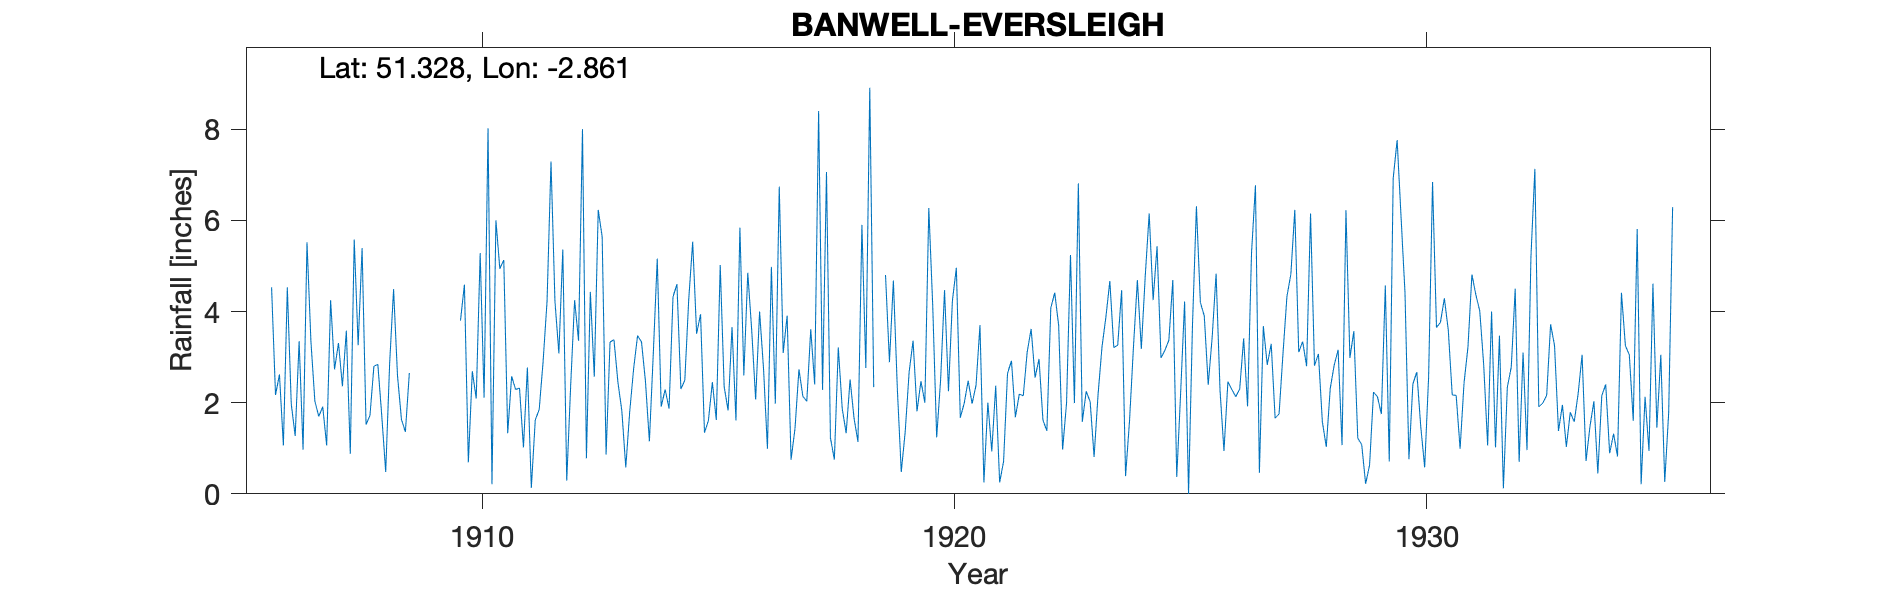

Source data for this figure (header and first rows):
BANWELL-EVERSLEIGH, , , , , , , , , , , , , , , , , , , , , , , 
Grid ref, ST401591, Long, -2.861, Lat, 51.33, Elevation, 50, ft, , , , , , , , , , , , , , , 
Station no, 2032, , , , , , , , , , , , , , , , , , , , , , 
, 1900, 1901, 1902, 1903, 1904, 1905, 1906, 1907, 1908, 1909, 1910, 1911, 1912, 1913, 1914, 1915, 1916, 1917, 1918, 1919, 1920, 1921, 1922
January, , , , , , , 4.53, 1.7, 1.52, , 3.8, 1.33, 4.23, 5.64, 1.15, 3.51, 2.6, 0.75, 3.21, 4.8, 4.12, 3.7, 3.11
February, , , , , , , 2.17, 1.91, 1.72, , 4.59, 2.58, 3.08, 0.86, 3.09, 3.94, 4.85, 1.43, 1.87, 2.89, 1.24, 0.25, 3.62
March, , , , , , , 2.62, 1.06, 2.8, , 0.69, 2.29, 5.36, 3.33, 5.16, 1.34, 3.59, 2.73, 1.33, 4.68, 2.5, 2, 2.55
April, , , , , , , 1.06, 4.25, 2.84, , 2.69, 2.32, 0.29, 3.38, 1.91, 1.61, 2.07, 2.14, 2.51, 2.31, 4.47, 0.93, 2.96
May, , , , , , , 4.53, 2.73, 1.71, , 2.09, 1.02, 2.38, 2.45, 2.29, 2.45, 4, 2.03, 1.66, 0.48, 2.25, 2.37, 1.62
June, , , , , , , 1.97, 3.31, 0.48, , 5.28, 2.77, 4.25, 1.82, 1.87, 1.62, 2.75, 3.61, 1.14, 1.36, 4.24, 0.25, 1.38
July, , , , , , , 1.27, 2.36, 2.86, , 2.11, 0.13, 3.36, 0.58, 4.32, 5.02, 0.99, 2.4, 5.9, 2.67, 4.96, 0.71, 4.08
August, , , , , , , 3.35, 3.58, 4.49, , 8.02, 1.62, 8, 1.8, 4.6, 2.35, 4.98, 8.4, 2.76, 3.36, 1.67, 2.64, 4.41
September, , , , , , , 0.97, 0.88, 2.59, , 0.21, 1.85, 0.78, 2.75, 2.3, 1.83, 1.98, 2.28, 8.91, 1.81, 1.99, 2.92, 3.69
October, , , , , , , 5.52, 5.58, 1.63, , 6, 2.91, 4.43, 3.47, 2.49, 3.66, 6.74, 7.06, 2.34, 2.47, 2.48, 1.68, 0.97
November, , , , , , , 3.34, 3.26, 1.36, , 4.94, 4.23, 2.57, 3.33, 4.27, 1.61, 3.09, 1.23, , 2, 1.98, 2.19, 1.99
December, , , , , , , 2.03, 5.39, 2.65, , 5.13, 7.29, 6.23, 2.47, 5.53, 5.84, 3.91, 0.75, , 6.27, 2.38, 2.15, 5.24
Total, , , , , , , 33.36, 36.01, 26.65, , 45.55, 30.34, 44.96, 31.88, 38.98, 34.78, 41.55, 34.81, , 35.1, 34.28, 21.79, 35.62
1918 Nov Dec Estimated, , , , , , , , , , , , , , , , , , , , , , , 
1935 Oct 13 Gauge moved to Greenacres Wo…, , , , , , , , , , , , , , , , , , , , , , , 
